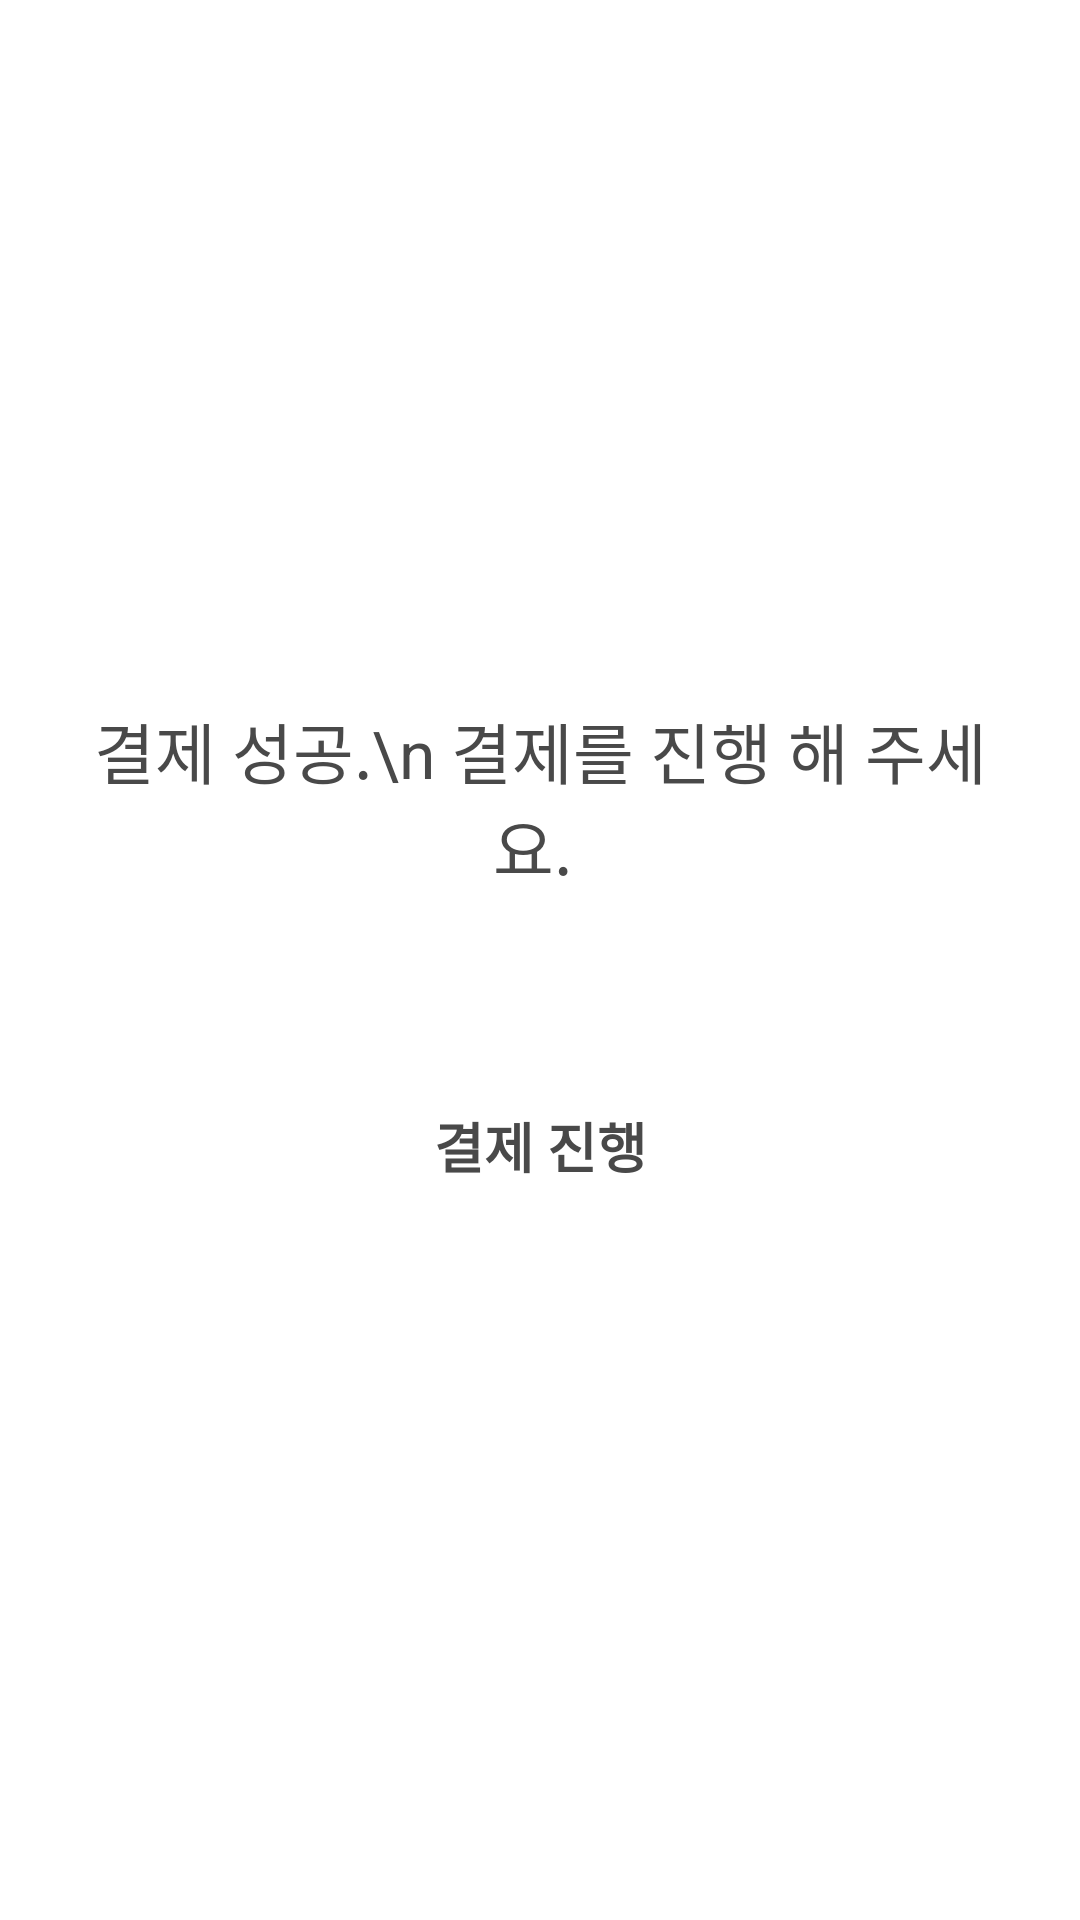

Write the Android layout XML for this screen, with the resource values it uses.
<!-- AndroidManifest.xml: application theme AppTheme -->
<!-- res/layout/paysuccess.xml -->
<?xml version="1.0" encoding="utf-8"?>
<androidx.constraintlayout.widget.ConstraintLayout xmlns:android="http://schemas.android.com/apk/res/android"
    xmlns:app="http://schemas.android.com/apk/res-auto"
    xmlns:tools="http://schemas.android.com/tools"
    android:layout_width="match_parent"
    android:layout_height="match_parent"
    android:layout_gravity="fill_vertical"
    android:background="@color/white"
    android:padding="10dp">

    <LinearLayout
        android:id="@+id/linearLayout2"
        android:layout_width="0dp"
        android:layout_height="wrap_content"
        android:gravity="center"
        android:orientation="vertical"
        android:padding="20dp"
        app:layout_constraintBottom_toBottomOf="parent"
        app:layout_constraintEnd_toEndOf="parent"
        app:layout_constraintHorizontal_bias="0.5"
        app:layout_constraintStart_toStartOf="parent"
        app:layout_constraintTop_toTopOf="parent"
        app:layout_constraintVertical_bias="0.5">

        <TextView
            android:id="@+id/textView5"
            android:layout_width="match_parent"
            android:layout_height="match_parent"
            android:layout_gravity="center"
            android:layout_weight="1"
            android:gravity="center"
            android:text="결제 성공.\n 결제를 진행 해 주세요. "
            android:textColor="#494949"
            android:textSize="22sp" />

        <Button
            android:id="@+id/button2"
            android:layout_width="match_parent"
            android:layout_height="wrap_content"
            android:layout_marginTop="60dp"
            android:background="@drawable/btnrount"
            android:text="결제 진행"
            android:textColor="#494949"
            android:textSize="18sp"
            android:textStyle="bold" />

    </LinearLayout>

    <ImageView
        android:id="@+id/imageView2"
        android:layout_width="wrap_content"
        android:layout_height="wrap_content"
        app:layout_constraintBottom_toTopOf="@+id/linearLayout2"
        app:layout_constraintEnd_toEndOf="parent"
        app:layout_constraintStart_toStartOf="parent"
        app:layout_constraintTop_toTopOf="parent"
        app:srcCompat="@drawable/logo" />

</androidx.constraintlayout.widget.ConstraintLayout>
<!-- resources referenced by this layout -->
<resources>
  <color name="white">#FFFFFF</color>
  <style name="AppTheme" parent="Theme.AppCompat.Light.DarkActionBar">
          
          <item name="colorPrimary">@color/colorPrimary</item>
          <item name="colorPrimaryDark">@color/colorPrimaryDark</item>
          <item name="colorAccent">@color/colorAccent</item>
          <item name="windowNoTitle">true</item>  
  
      </style>
  <color name="colorPrimary">#6200EE</color>
  <color name="colorPrimaryDark">#3700B3</color>
  <color name="colorAccent">#03DAC5</color>
</resources>
